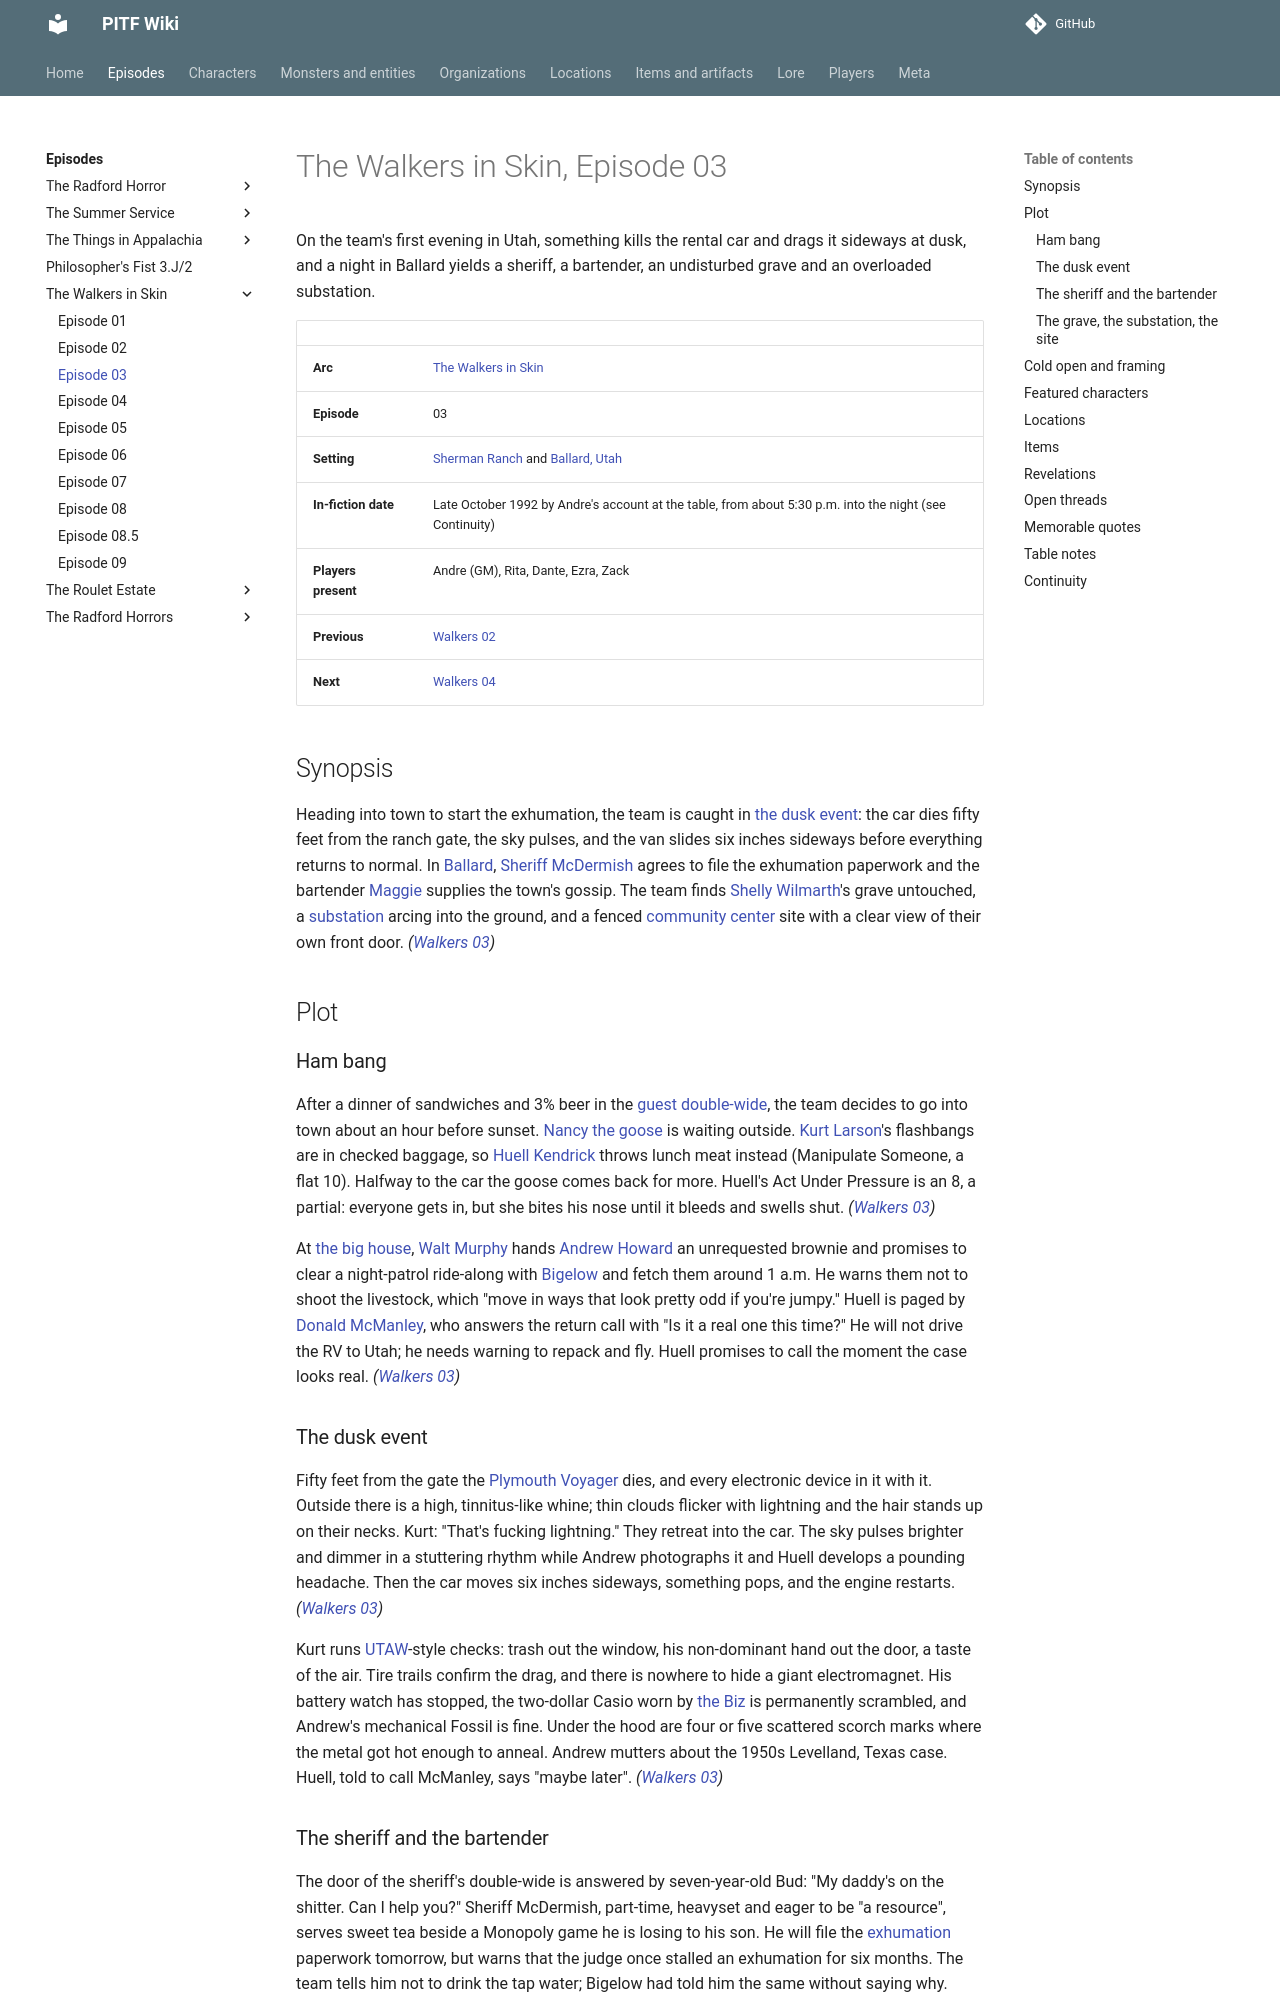

repository: AndreTInfante/pitf-wiki · page: episodes/walkers-in-skin/03/index.html · generator: mkdocs

# The Walkers in Skin, Episode 03

On the team's first evening in Utah, something kills the rental car and drags it sideways at dusk, and a night in Ballard yields a sheriff, a bartender, an undisturbed grave and an overloaded substation.

| | |
|---|---|
| **Arc** | [The Walkers in Skin](index.md) |
| **Episode** | 03 |
| **Setting** | [Sherman Ranch](../../locations/sherman-ranch.md) and [Ballard, Utah](../../locations/ballard-utah.md) |
| **In-fiction date** | Late October 1992 by Andre's account at the table, from about 5:30 p.m. into the night (see Continuity) |
| **Players present** | Andre (GM), Rita, Dante, Ezra, Zack |
| **Previous** | [Walkers 02](02.md) |
| **Next** | [Walkers 04](04.md) |

## Synopsis

Heading into town to start the exhumation, the team is caught in [the dusk event](../../lore/dusk-electrical-event.md): the car dies fifty feet from the ranch gate, the sky pulses, and the van slides six inches sideways before everything returns to normal. In [Ballard](../../locations/ballard-utah.md), [Sheriff McDermish](../../characters/sheriff-mcdermish.md) agrees to file the exhumation paperwork and the bartender [Maggie](../../characters/maggie.md) supplies the town's gossip. The team finds [Shelly Wilmarth](../../characters/shelly-wilmarth.md)'s grave untouched, a [substation](../../locations/substation.md) arcing into the ground, and a fenced [community center](../../locations/community-center.md) site with a clear view of their own front door. *([Walkers 03](03.md))*

## Plot

### Ham bang

After a dinner of sandwiches and 3% beer in the [guest double-wide](../../locations/guest-double-wide.md), the team decides to go into town about an hour before sunset. [Nancy the goose](../../characters/nancy-the-goose.md) is waiting outside. [Kurt Larson](../../characters/kurt-larson.md)'s flashbangs are in checked baggage, so [Huell Kendrick](../../characters/huell-kendrick.md) throws lunch meat instead (Manipulate Someone, a flat 10). Halfway to the car the goose comes back for more. Huell's Act Under Pressure is an 8, a partial: everyone gets in, but she bites his nose until it bleeds and swells shut. *([Walkers 03](03.md))*

At [the big house](../../locations/big-house.md), [Walt Murphy](../../characters/walt-murphy.md) hands [Andrew Howard](../../characters/andrew-howard.md) an unrequested brownie and promises to clear a night-patrol ride-along with [Bigelow](../../characters/robert-bigelow.md) and fetch them around 1 a.m. He warns them not to shoot the livestock, which "move in ways that look pretty odd if you're jumpy." Huell is paged by [Donald McManley](../../characters/donald-mcmanley.md), who answers the return call with "Is it a real one this time?" He will not drive the RV to Utah; he needs warning to repack and fly. Huell promises to call the moment the case looks real. *([Walkers 03](03.md))*

### The dusk event

Fifty feet from the gate the [Plymouth Voyager](../../items/plymouth-voyager.md) dies, and every electronic device in it with it. Outside there is a high, tinnitus-like whine; thin clouds flicker with lightning and the hair stands up on their necks. Kurt: "That's fucking lightning." They retreat into the car. The sky pulses brighter and dimmer in a stuttering rhythm while Andrew photographs it and Huell develops a pounding headache. Then the car moves six inches sideways, something pops, and the engine restarts. *([Walkers 03](03.md))*

Kurt runs [UTAW](../../organizations/utaw.md)-style checks: trash out the window, his non-dominant hand out the door, a taste of the air. Tire trails confirm the drag, and there is nowhere to hide a giant electromagnet. His battery watch has stopped, the two-dollar Casio worn by [the Biz](../../characters/dick-baxter.md) is permanently scrambled, and Andrew's mechanical Fossil is fine. Under the hood are four or five scattered scorch marks where the metal got hot enough to anneal. Andrew mutters about the 1950s Levelland, Texas case. Huell, told to call McManley, says "maybe later". *([Walkers 03](03.md))*
